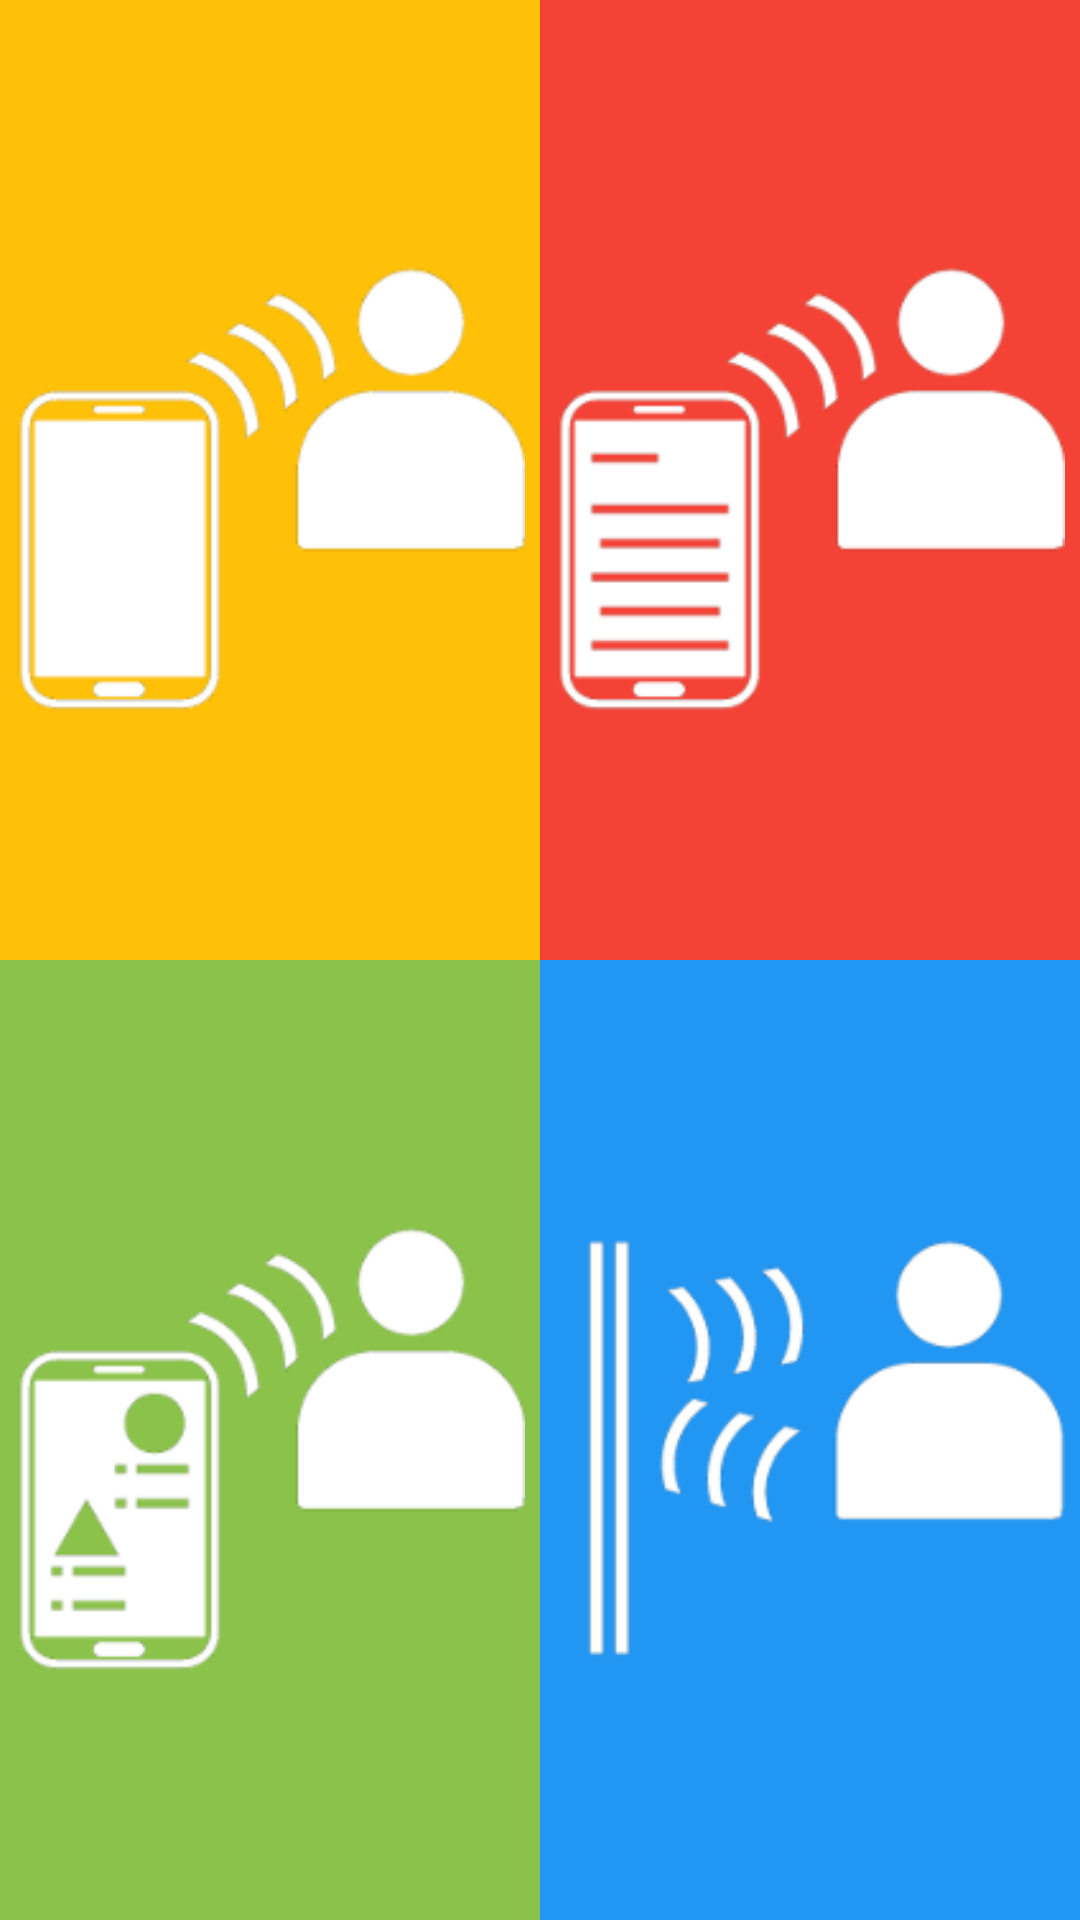

Here is an Android app screen rendered from its layout file. Give the layout XML and the strings, colors and styles it references.
<!-- AndroidManifest.xml: fallback theme Theme.MaterialComponents.DayNight.NoActionBar -->
<!-- res/layout/main_menu_activity.xml -->
<?xml version="1.0" encoding="utf-8"?>
<LinearLayout xmlns:android="http://schemas.android.com/apk/res/android"
    xmlns:tools="http://schemas.android.com/tools"
    xmlns:app="http://schemas.android.com/apk/res-auto"
    android:layout_width="match_parent"
    android:layout_height="match_parent"
    android:orientation = "horizontal"
    tools:showIn="@layout/activity_main"
    android:weightSum="1"
    android:contentDescription="Menu principal: há quatro botões.">

    <TableLayout

        android:layout_width="match_parent"
        android:layout_height="match_parent"
        android:layout_weight="0.5">

        <TableRow
            style="@style/TableRow"
            android:background="@color/colorButton1"
            android:onClick="fullDescription">

            <ImageView
                style="@style/Image"
                android:src="@drawable/complete"
                android:contentDescription="@string/button_full_descriptor"/>

        </TableRow>

        <TableRow
            style="@style/TableRow"
            android:background="@color/colorButton2"
            android:onClick="selectFile">

            <ImageView
                style="@style/Image"
                android:src="@drawable/label"
                android:contentDescription="@string/button_selection"/>

        </TableRow>

    </TableLayout>

    <TableLayout

        android:layout_width="match_parent"
        android:layout_height="match_parent"
        android:layout_weight="0.5">

        <TableRow
            style="@style/TableRow"
            android:background="@color/colorButton3"
            android:onClick="textDescription">

            <ImageView
                style="@style/Image"
                android:src="@drawable/text"
                android:contentDescription="@string/button_text_descriptor"/>

        </TableRow>

        <TableRow
            style="@style/TableRow"
            android:background="@color/colorButton4"
            android:onClick="obstacleDetection">

            <ImageView
                style="@style/Image"
                android:src="@drawable/detector"
                android:contentDescription="@string/button_detector"/>

        </TableRow>
    </TableLayout>
</LinearLayout>
<!-- resources referenced by this layout -->
<resources>
  <color name="colorButton1">#FFC107</color>
  <color name="colorButton2">#8BC34A</color>
  <color name="colorButton3">#F44336</color>
  <color name="colorButton4">#2196F3</color>
  <!-- drawable complete: png bitmap (drawable, 7153 bytes) -->
  <!-- drawable detector: png bitmap (drawable, 9091 bytes) -->
  <!-- drawable label: png bitmap (drawable, 9546 bytes) -->
  <!-- drawable text: png bitmap (drawable, 7863 bytes) -->
  <string name="button_detector">Botão Detector de Obstáculos</string>
  <string name="button_full_descriptor">Botão: detecção completa</string>
  <string name="button_selection">Botão: selecionar arquivos</string>
  <string name="button_text_descriptor">Botão: detecção apenas de texto</string>
  <style name="Image">
          <item name="android:layout_width">wrap_content</item>
          <item name="android:layout_height">wrap_content</item>
          <item name="android:paddingLeft">5dp</item>
          <item name="android:paddingRight">5dp</item>
          <item name="android:layout_gravity">center</item>
          <item name="android:adjustViewBounds">true</item>
          <item name="android:scaleType">fitXY</item>
  
      </style>
  <style name="TableRow">
          <item name="android:layout_width">match_parent</item>
          <item name="android:layout_height">match_parent</item>
          <item name="android:layout_weight">0.5</item>
      </style>
</resources>
